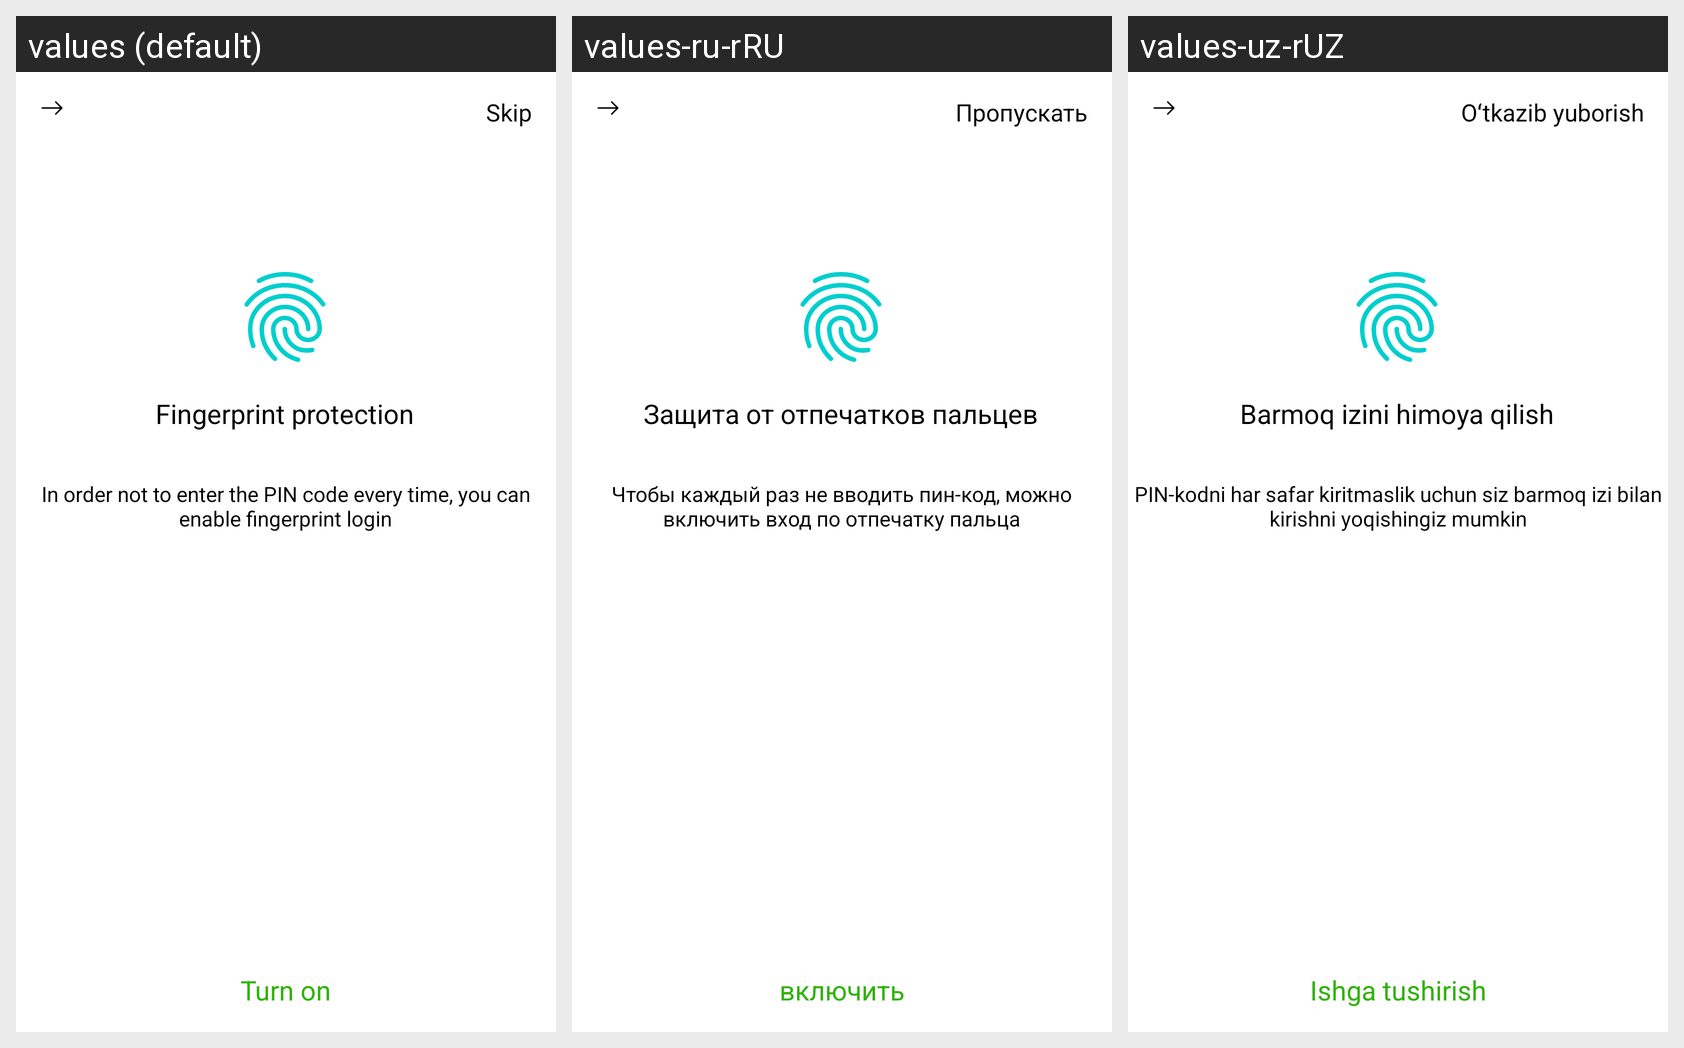

Strings drawn on this Android screen and how each of the app's shown locales translates them:
Android screen res/layout/screen_finger.xml rendered under 3 locales, left to right: values (default), values-ru-rRU, values-uz-rUZ. Device: Nexus 5 (rendered at 1080×1920; each locale shown at half size, 540×960, under a caption strip naming it); theme Theme.PaymeDemo.
Strings drawn on this screen, with the default value and each locale's value (text and hints the layout hard-codes, and strings that could not be matched under every locale, appear in the picture but are not listed):

skip
  values: Skip
  values-ru-rRU: Пропускать
  values-uz-rUZ: Oʻtkazib yuborish

text_finger_print
  values: Fingerprint protection
  values-ru-rRU: Защита от отпечатков пальцев
  values-uz-rUZ: Barmoq izini himoya qilish

text_finger_print_description
  values: In order not to enter the PIN code every time, you can enable fingerprint login
  values-ru-rRU: Чтобы каждый раз не вводить пин-код, можно включить вход по отпечатку пальца
  values-uz-rUZ: PIN-kodni har safar kiritmaslik uchun siz barmoq izi bilan kirishni yoqishingiz mumkin

text_turn_on
  values: Turn on
  values-ru-rRU: включить
  values-uz-rUZ: Ishga tushirish
